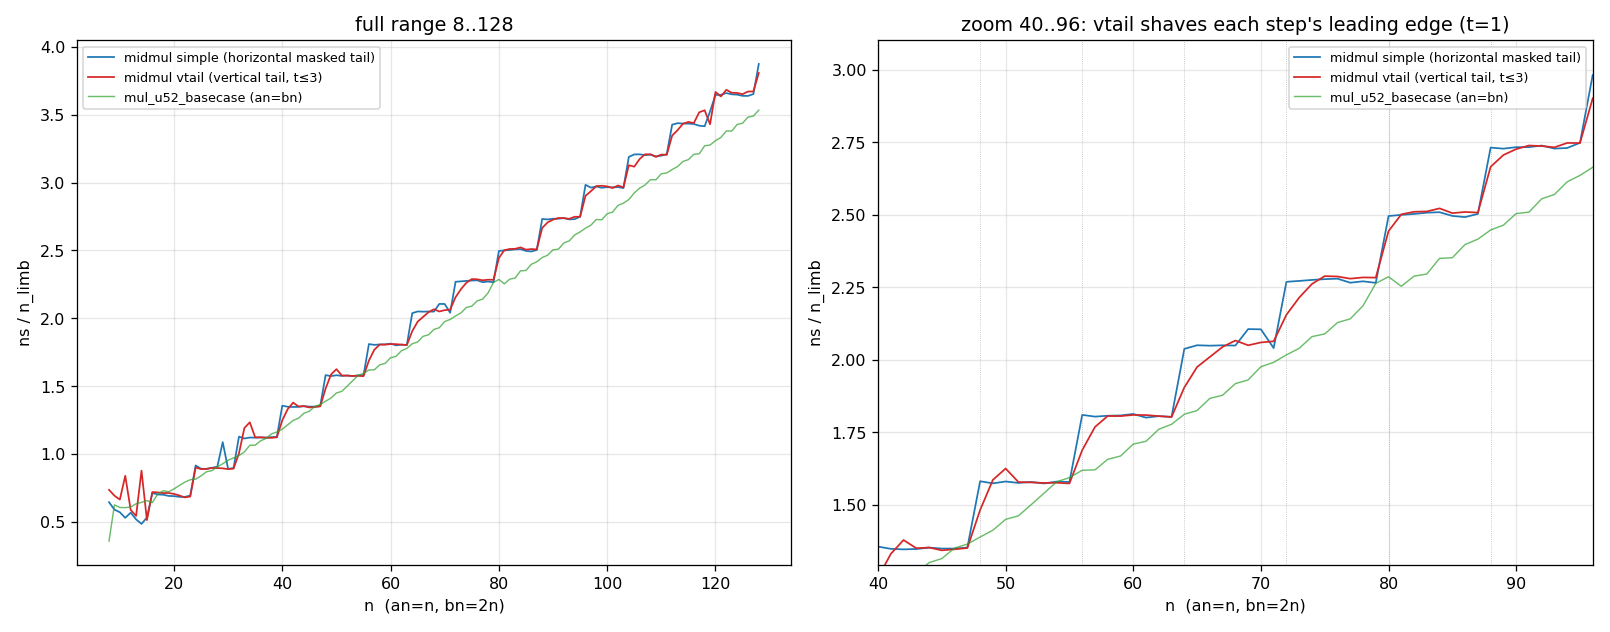

The data file committed next to this chart (first rows):
n, simple_ns, vtail_ns, mul_ns
8, 5.157, 5.884, 2.860
9, 5.308, 6.233, 5.623
10, 5.702, 6.639, 6.055
11, 5.823, 9.228, 6.645
12, 6.807, 7.050, 7.311
13, 6.730, 7.064, 8.225
14, 6.781, 12.28, 9.009
15, 7.970, 7.688, 9.840
16, 11.39, 11.5, 10.27
17, 11.92, 12.18, 11.97
18, 12.6, 12.8, 13.12
19, 13.12, 13.53, 13.71
20, 13.79, 14.1, 14.84
21, 14.36, 14.57, 16.12
22, 15.04, 14.95, 17.42
23, 15.94, 15.78, 18.63
24, 21.97, 21.59, 19.54
25, 22.27, 22.21, 20.97
26, 23.15, 23.11, 22.59
27, 24.24, 24.22, 23.67
28, 25.36, 25.09, 25.35
29, 31.52, 25.92, 26.9
30, 26.67, 26.65, 28.64
31, 27.8, 27.64, 30.07
32, 36.09, 32.15, 31.63
33, 36.75, 39.31, 33.47
34, 38.11, 41.92, 36.17
35, 39.2, 39.28, 37.27
36, 40.37, 40.42, 39.48
37, 41.42, 41.46, 41.23
38, 42.7, 42.49, 43.62
39, 43.89, 43.8, 45.31
40, 54.22, 49.91, 47.31
41, 55.26, 54.54, 49.79
42, 56.53, 57.88, 52.37
43, 57.93, 58.04, 54.31
44, 59.49, 59.5, 57.21
45, 60.69, 60.42, 59.14
46, 62.04, 61.93, 62.12
47, 63.55, 63.48, 64.11
48, 75.89, 71.11, 66.65
49, 77.11, 77.7, 69.19
50, 79, 81.24, 72.47
51, 80.33, 80.49, 74.54
52, 82.08, 82, 78
53, 83.39, 83.48, 81.59
54, 85.3, 85.09, 85.27
55, 86.82, 86.54, 87.65
56, 101.4, 94.54, 90.65
57, 102.8, 100.8, 92.35
58, 104.8, 104.8, 96.08
59, 106.7, 106.5, 98.4
60, 108.8, 108.6, 102.5
61, 109.8, 110.4, 104.8
62, 111.9, 111.9, 109.1
63, 113.6, 113.6, 112
64, 130.4, 121.9, 116
65, 133.3, 128.4, 118.6
66, 135.2, 132.6, 123.2
67, 137.3, 137, 125.8
... 61 more rows
